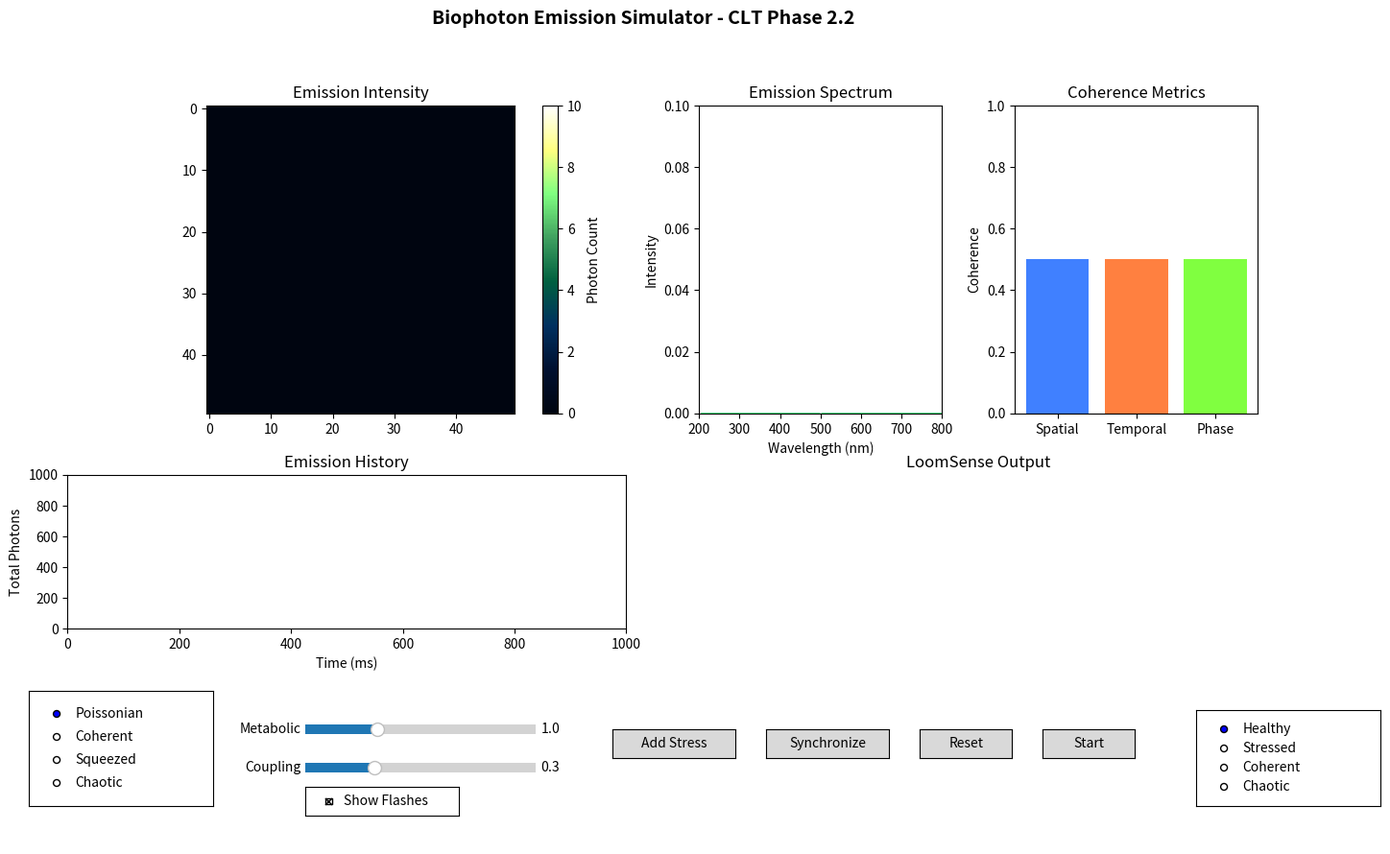

The script that saved this image:
"""
Biophoton Emission Simulator for Cosmic Loom Theory

Models ultra-weak photon emission from living tissue, demonstrating how
biophotonic activity relates to metabolic state and coherence.

From CLT v1.1 Section 4.2:
Living systems emit ultra-weak photons (biophotons) as a natural consequence
of metabolic activity, with mitochondria as a major source. Biophotonic
emission exhibits properties that distinguish it from random thermal radiation:
- Non-Poissonian statistics (can show coherent/squeezed states)
- Spatial coherence over short distances
- Sensitivity to physiological state

In CLT: Biophotons are a potential medium for TEMPORAL SYNCHRONIZATION of
coherent dynamics. Optical signaling provides a mechanism by which distant
subsystems may align phase relationships without requiring large energy
expenditure.

Key concepts:
- Mitochondria as primary emission sources
- Emission rate linked to metabolic activity (ATP production)
- Oxidative stress increases emission (reactive oxygen species)
- Coherent vs incoherent emission statistics
- Spatial and temporal coherence metrics
- LoomSense measurement compatibility
"""

import numpy as np
import matplotlib.pyplot as plt
from matplotlib.widgets import Slider, Button, RadioButtons, CheckButtons
from matplotlib.colors import LinearSegmentedColormap, Normalize
from matplotlib.gridspec import GridSpec
from typing import Tuple, List, Optional, Dict
from dataclasses import dataclass, field
from enum import Enum
import matplotlib.animation as animation
from scipy import ndimage
from scipy.stats import poisson


# =============================================================================
# PHYSICAL CONSTANTS AND PARAMETERS
# =============================================================================

# Biophoton wavelength range (nm) - UV to visible
WAVELENGTH_MIN = 200.0   # UV
WAVELENGTH_MAX = 800.0   # Red/near-IR
WAVELENGTH_PEAK = 500.0  # Green (typical peak)

# Emission rates (photons per cell per second)
EMISSION_RATE_BASELINE = 10.0      # Healthy resting cell
EMISSION_RATE_STRESSED = 100.0     # Under oxidative stress
EMISSION_RATE_APOPTOTIC = 500.0    # Cell death burst

# Metabolic parameters
ATP_BASELINE = 1.0         # Normalized ATP level
ATP_STRESSED = 0.5         # Reduced ATP under stress
ROS_BASELINE = 0.1         # Reactive oxygen species (normalized)
ROS_STRESSED = 1.0         # High ROS under oxidative stress

# Coherence parameters
COHERENCE_LENGTH_DEFAULT = 3.0    # Spatial coherence length (cells)
COHERENCE_TIME_DEFAULT = 100.0    # Temporal coherence (ms)
COUPLING_STRENGTH_DEFAULT = 0.3   # Inter-cell phase coupling

# Mitochondrial parameters
MITO_DENSITY_DEFAULT = 100        # Mitochondria per cell
MITO_ACTIVITY_DEFAULT = 1.0       # Normalized activity


# =============================================================================
# EMISSION STATE AND STATISTICS
# =============================================================================

class EmissionMode(Enum):
    """Types of photon emission statistics."""
    POISSONIAN = "poissonian"       # Random/thermal (incoherent)
    COHERENT = "coherent"           # Phase-locked (laser-like)
    SQUEEZED = "squeezed"           # Sub-Poissonian (quantum)
    CHAOTIC = "chaotic"             # Super-Poissonian (thermal)


class TissueState(Enum):
    """Physiological states affecting emission."""
    HEALTHY = 0
    STRESSED = 1
    INFLAMED = 2
    APOPTOTIC = 3
    PROLIFERATING = 4


@dataclass
class CellState:
    """
    State of a single cell affecting biophoton emission.

    Attributes:
        atp_level: Normalized ATP concentration (0-2, baseline 1)
        ros_level: Reactive oxygen species level (0-2, baseline 0.1)
        mito_density: Number of mitochondria (affects emission capacity)
        mito_activity: Mitochondrial activity level (0-2)
        emission_phase: Phase for coherent emission (0-2π)
        tissue_state: Physiological state category
    """
    atp_level: float = ATP_BASELINE
    ros_level: float = ROS_BASELINE
    mito_density: float = MITO_DENSITY_DEFAULT
    mito_activity: float = MITO_ACTIVITY_DEFAULT
    emission_phase: float = 0.0
    tissue_state: TissueState = TissueState.HEALTHY


# =============================================================================
# BIOPHOTON SIMULATOR
# =============================================================================

class BiophotonSimulator:
    """
    Simulates biophoton emission from a 2D tissue grid.

    Models photon emission based on cellular metabolic state, with
    support for coherent and incoherent emission modes. Tracks
    spatial and temporal coherence metrics relevant to CLT.

    Parameters:
        grid_size: (rows, cols) dimensions of tissue grid
        dt: Time step in milliseconds
        emission_mode: Type of emission statistics
        coherence_length: Spatial coherence length in cells
        coherence_time: Temporal coherence in ms
        coupling_strength: Inter-cell phase coupling strength
    """

    def __init__(
        self,
        grid_size: Tuple[int, int] = (50, 50),
        dt: float = 1.0,  # ms
        emission_mode: EmissionMode = EmissionMode.POISSONIAN,
        coherence_length: float = COHERENCE_LENGTH_DEFAULT,
        coherence_time: float = COHERENCE_TIME_DEFAULT,
        coupling_strength: float = COUPLING_STRENGTH_DEFAULT
    ):
        self.rows, self.cols = grid_size
        self.dt = dt
        self.emission_mode = emission_mode
        self.coherence_length = coherence_length
        self.coherence_time = coherence_time
        self.coupling_strength = coupling_strength

        # Initialize cellular states
        self._init_cells()

        # Emission tracking
        self.emission_counts = np.zeros((self.rows, self.cols))  # Current step
        self.emission_history = []  # Time series of total emission
        self.wavelength_history = []  # Spectrum over time

        # Coherence tracking
        self.spatial_coherence_history = []
        self.temporal_coherence_history = []
        self.phase_coherence_history = []

        # Time tracking
        self.time = 0.0
        self.step_count = 0

        # For temporal coherence calculation
        self._emission_buffer = []
        self._buffer_size = int(coherence_time / dt) if dt > 0 else 100

    def _init_cells(self):
        """Initialize cellular state arrays."""
        # Metabolic state
        self.atp = np.ones((self.rows, self.cols)) * ATP_BASELINE
        self.ros = np.ones((self.rows, self.cols)) * ROS_BASELINE

        # Mitochondrial state
        self.mito_density = np.ones((self.rows, self.cols)) * MITO_DENSITY_DEFAULT
        self.mito_activity = np.ones((self.rows, self.cols)) * MITO_ACTIVITY_DEFAULT

        # Phase for coherent emission (random initial)
        self.emission_phase = np.random.uniform(0, 2*np.pi, (self.rows, self.cols))

        # Tissue state mask (all healthy initially)
        self.tissue_state = np.zeros((self.rows, self.cols), dtype=int)

        # Emission rate (computed from state)
        self._update_emission_rates()

    def _update_emission_rates(self):
        """Compute emission rates from cellular state."""
        # Base rate from mitochondrial activity
        base_rate = self.mito_density * self.mito_activity / MITO_DENSITY_DEFAULT

        # Modulation by ROS (oxidative stress increases emission)
        ros_factor = 1.0 + 5.0 * (self.ros - ROS_BASELINE)
        ros_factor = np.clip(ros_factor, 0.5, 10.0)

        # Modulation by ATP (low ATP can increase emission via stress)
        atp_factor = 1.0 + 0.5 * (1.0 - self.atp)
        atp_factor = np.clip(atp_factor, 0.8, 2.0)

        # Combined emission rate
        self.emission_rate = EMISSION_RATE_BASELINE * base_rate * ros_factor * atp_factor

    def _generate_emissions_poissonian(self) -> np.ndarray:
        """Generate Poissonian (random) emission counts."""
        # Each cell emits independently with Poisson statistics
        mean_counts = self.emission_rate * self.dt / 1000.0  # per timestep
        return np.random.poisson(mean_counts)

    def _generate_emissions_coherent(self) -> np.ndarray:
        """Generate coherent (phase-locked) emission."""
        # Emission modulated by phase
        phase_factor = 0.5 * (1.0 + np.cos(self.emission_phase))
        mean_counts = self.emission_rate * self.dt / 1000.0 * phase_factor

        # Still has some randomness but with phase structure
        counts = np.random.poisson(mean_counts * 2)  # Higher peak
        return counts

    def _generate_emissions_squeezed(self) -> np.ndarray:
        """Generate squeezed (sub-Poissonian) emission."""
        # Reduced variance compared to Poisson
        mean_counts = self.emission_rate * self.dt / 1000.0

        # Sub-Poissonian: variance < mean
        # Use a narrower distribution
        noise = np.random.normal(0, np.sqrt(mean_counts) * 0.5, (self.rows, self.cols))
        counts = np.maximum(0, mean_counts + noise).astype(int)
        return counts

    def _generate_emissions_chaotic(self) -> np.ndarray:
        """Generate chaotic (super-Poissonian) emission."""
        # Increased variance compared to Poisson (thermal bunching)
        mean_counts = self.emission_rate * self.dt / 1000.0

        # Super-Poissonian: variance > mean
        # Negative binomial approximation
        r = 2.0  # Shape parameter (lower = more variance)
        p = r / (r + mean_counts + 0.001)
        counts = np.random.negative_binomial(r, p)
        return counts

    def _update_phases(self):
        """Update emission phases with coupling to neighbors."""
        # Natural frequency (based on mitochondrial activity)
        omega = 2 * np.pi * self.mito_activity / self.coherence_time

        # Kuramoto-like coupling to neighbors
        coupling = np.zeros_like(self.emission_phase)

        # 4-neighbor coupling
        coupling += np.roll(self.emission_phase, 1, axis=0)  # Up
        coupling += np.roll(self.emission_phase, -1, axis=0)  # Down
        coupling += np.roll(self.emission_phase, 1, axis=1)  # Left
        coupling += np.roll(self.emission_phase, -1, axis=1)  # Right
        coupling = coupling / 4.0

        # Phase update with coupling
        phase_diff = np.sin(coupling - self.emission_phase)
        self.emission_phase += self.dt * (omega + self.coupling_strength * phase_diff)

        # Keep in [0, 2π]
        self.emission_phase = self.emission_phase % (2 * np.pi)

    def _generate_wavelengths(self, n_photons: int) -> np.ndarray:
        """Generate wavelengths for emitted photons."""
        if n_photons == 0:
            return np.array([])

        # Biophoton spectrum peaks around 500nm (green)
        # with tails into UV and red
        wavelengths = np.random.normal(WAVELENGTH_PEAK, 80, n_photons)
        wavelengths = np.clip(wavelengths, WAVELENGTH_MIN, WAVELENGTH_MAX)
        return wavelengths

    def step(self, n_steps: int = 1):
        """
        Advance simulation by n_steps.

        Parameters:
            n_steps: Number of time steps to simulate
        """
        for _ in range(n_steps):
            # Update emission rates from current state
            self._update_emission_rates()

            # Generate emissions based on mode
            if self.emission_mode == EmissionMode.POISSONIAN:
                self.emission_counts = self._generate_emissions_poissonian()
            elif self.emission_mode == EmissionMode.COHERENT:
                self.emission_counts = self._generate_emissions_coherent()
            elif self.emission_mode == EmissionMode.SQUEEZED:
                self.emission_counts = self._generate_emissions_squeezed()
            else:  # CHAOTIC
                self.emission_counts = self._generate_emissions_chaotic()

            # Update phases for coherent modes
            if self.emission_mode in [EmissionMode.COHERENT, EmissionMode.SQUEEZED]:
                self._update_phases()

            # Generate wavelengths
            total_photons = int(np.sum(self.emission_counts))
            wavelengths = self._generate_wavelengths(total_photons)

            # Record history
            self.emission_history.append(total_photons)
            if len(wavelengths) > 0:
                self.wavelength_history.append(wavelengths)

            # Update emission buffer for temporal coherence
            self._emission_buffer.append(self.emission_counts.copy())
            if len(self._emission_buffer) > self._buffer_size:
                self._emission_buffer.pop(0)

            # Record coherence metrics
            self.spatial_coherence_history.append(self.compute_spatial_coherence())
            self.temporal_coherence_history.append(self.compute_temporal_coherence())
            self.phase_coherence_history.append(self.compute_phase_coherence())

            # Update time
            self.time += self.dt
            self.step_count += 1

    def run(self, duration: float, record_interval: float = 10.0):
        """
        Run simulation for specified duration.

        Parameters:
            duration: Total simulation time in ms
            record_interval: Interval for recording (not used, records every step)
        """
        n_steps = int(duration / self.dt)
        self.step(n_steps)

    # =========================================================================
    # COHERENCE METRICS
    # =========================================================================

    def compute_spatial_coherence(self) -> float:
        """
        Compute spatial coherence of emission pattern.

        Measures correlation between nearby cells' emission patterns.
        High coherence = spatially organized emission.

        Returns:
            Spatial coherence index (0-1)
        """
        if np.std(self.emission_counts) < 1e-10:
            return 0.5  # Uniform = baseline coherence

        # Compute correlation with shifted versions
        correlations = []

        for dr, dc in [(0, 1), (1, 0), (0, -1), (-1, 0)]:
            shifted = np.roll(np.roll(self.emission_counts, dr, axis=0), dc, axis=1)
            if np.std(shifted) > 1e-10:
                corr = np.corrcoef(self.emission_counts.flatten(), shifted.flatten())[0, 1]
                if not np.isnan(corr):
                    correlations.append(corr)

        if len(correlations) == 0:
            return 0.5

        # Map correlation (-1 to 1) to coherence (0 to 1)
        mean_corr = np.mean(correlations)
        return 0.5 * (1.0 + mean_corr)

    def compute_temporal_coherence(self) -> float:
        """
        Compute temporal coherence of emission.

        Measures autocorrelation of emission over time.
        High coherence = rhythmic/synchronized emission.

        Returns:
            Temporal coherence index (0-1)
        """
        if len(self._emission_buffer) < 10:
            return 0.5  # Not enough data

        # Total emission over time
        totals = [np.sum(e) for e in self._emission_buffer]

        if np.std(totals) < 1e-10:
            return 0.5  # Constant = baseline

        # Autocorrelation at lag 1
        totals = np.array(totals)
        autocorr = np.corrcoef(totals[:-1], totals[1:])[0, 1]

        if np.isnan(autocorr):
            return 0.5

        # Map to 0-1 range
        return 0.5 * (1.0 + autocorr)

    def compute_phase_coherence(self) -> float:
        """
        Compute phase coherence (Kuramoto order parameter).

        Measures how synchronized the emission phases are.
        High coherence = phase-locked emission across tissue.

        Returns:
            Phase coherence (0-1)
        """
        # Kuramoto order parameter: |<e^{i*phase}>|
        complex_phases = np.exp(1j * self.emission_phase)
        order_param = np.abs(np.mean(complex_phases))
        return order_param

    def compute_emission_statistics(self) -> Dict:
        """
        Compute emission statistics for current state.

        Returns:
            Dictionary with mean, variance, Fano factor, etc.
        """
        counts = self.emission_counts.flatten()

        mean = np.mean(counts)
        var = np.var(counts)

        # Fano factor: variance/mean
        # F = 1 for Poisson, F < 1 for squeezed, F > 1 for chaotic
        fano = var / (mean + 1e-10)

        # Total emission
        total = np.sum(counts)

        # Rate per cell per second
        rate_per_cell = total / (self.rows * self.cols) / (self.dt / 1000.0)

        return {
            'mean': mean,
            'variance': var,
            'fano_factor': fano,
            'total_photons': total,
            'rate_per_cell': rate_per_cell,
            'emission_mode': self.emission_mode.value
        }

    def compute_spectrum(self, n_bins: int = 50) -> Tuple[np.ndarray, np.ndarray]:
        """
        Compute emission spectrum from recent wavelengths.

        Parameters:
            n_bins: Number of wavelength bins

        Returns:
            (wavelengths, intensities) arrays
        """
        # Combine recent wavelengths
        if len(self.wavelength_history) == 0:
            bins = np.linspace(WAVELENGTH_MIN, WAVELENGTH_MAX, n_bins + 1)
            centers = 0.5 * (bins[:-1] + bins[1:])
            return centers, np.zeros(n_bins)

        # Use last N records
        n_recent = min(100, len(self.wavelength_history))
        recent = np.concatenate(self.wavelength_history[-n_recent:])

        if len(recent) == 0:
            bins = np.linspace(WAVELENGTH_MIN, WAVELENGTH_MAX, n_bins + 1)
            centers = 0.5 * (bins[:-1] + bins[1:])
            return centers, np.zeros(n_bins)

        # Histogram
        counts, bins = np.histogram(recent, bins=n_bins,
                                    range=(WAVELENGTH_MIN, WAVELENGTH_MAX))
        centers = 0.5 * (bins[:-1] + bins[1:])

        # Normalize
        if np.sum(counts) > 0:
            counts = counts / np.sum(counts)

        return centers, counts

    # =========================================================================
    # STATE MANIPULATION
    # =========================================================================

    def set_emission_mode(self, mode: EmissionMode):
        """Change emission statistics mode."""
        self.emission_mode = mode

    def set_metabolic_rate(self, rate: float, region: Optional[Tuple] = None):
        """
        Set metabolic rate (affects mitochondrial activity).

        Parameters:
            rate: Metabolic rate multiplier (1.0 = baseline)
            region: Optional (row_slice, col_slice) to affect only part
        """
        if region is None:
            self.mito_activity[:, :] = MITO_ACTIVITY_DEFAULT * rate
        else:
            r_slice, c_slice = region
            self.mito_activity[r_slice, c_slice] = MITO_ACTIVITY_DEFAULT * rate
        self._update_emission_rates()

    def induce_oxidative_stress(self, center: Tuple[int, int], radius: float,
                                intensity: float = 1.0):
        """
        Induce oxidative stress in a region.

        Parameters:
            center: (row, col) center of stress
            radius: Radius of affected region
            intensity: Stress intensity (0-1, where 1 = max stress)
        """
        y, x = np.ogrid[:self.rows, :self.cols]
        dist = np.sqrt((y - center[0])**2 + (x - center[1])**2)
        mask = dist <= radius

        # Increase ROS
        stress_level = ROS_BASELINE + intensity * (ROS_STRESSED - ROS_BASELINE)
        self.ros[mask] = stress_level

        # Decrease ATP (stress depletes energy)
        atp_level = ATP_BASELINE - intensity * (ATP_BASELINE - ATP_STRESSED)
        self.atp[mask] = atp_level

        self._update_emission_rates()

    def induce_apoptosis(self, center: Tuple[int, int], radius: float):
        """
        Trigger apoptosis (cell death) in a region.

        Apoptosis causes a burst of biophoton emission.

        Parameters:
            center: (row, col) center
            radius: Radius of affected region
        """
        y, x = np.ogrid[:self.rows, :self.cols]
        dist = np.sqrt((y - center[0])**2 + (x - center[1])**2)
        mask = dist <= radius

        # Massive ROS increase
        self.ros[mask] = ROS_STRESSED * 2.0

        # ATP depletion
        self.atp[mask] = 0.1

        # Mark tissue state
        self.tissue_state[mask] = TissueState.APOPTOTIC.value

        self._update_emission_rates()

    def set_coupling_strength(self, strength: float):
        """Set inter-cell phase coupling strength."""
        self.coupling_strength = strength

    def synchronize_phases(self, coherence: float = 1.0):
        """
        Artificially synchronize emission phases.

        Parameters:
            coherence: 0 = random phases, 1 = fully synchronized
        """
        if coherence >= 1.0:
            # All same phase
            self.emission_phase[:, :] = 0.0
        else:
            # Partial synchronization
            mean_phase = np.mean(self.emission_phase)
            self.emission_phase = (1 - coherence) * self.emission_phase + coherence * mean_phase

    def reset(self):
        """Reset simulation to initial state."""
        self._init_cells()
        self.emission_counts = np.zeros((self.rows, self.cols))
        self.emission_history = []
        self.wavelength_history = []
        self.spatial_coherence_history = []
        self.temporal_coherence_history = []
        self.phase_coherence_history = []
        self._emission_buffer = []
        self.time = 0.0
        self.step_count = 0

    # =========================================================================
    # CLT / ÉR PHASE SPACE MAPPING
    # =========================================================================

    def map_to_er_space(self) -> Dict:
        """
        Map biophoton emission state to éR phase space.

        In CLT, biophoton coherence relates to the overall coherence
        of the Loomfield. This maps emission metrics to éR components.

        Returns:
            Dictionary with éR mapping:
            - energy_present: Total emission (metabolic energy → photons)
            - frequency: Effective emission frequency
            - energy_resistance: éR = EP / f²
            - coherence_index: Combined coherence measure
        """
        # Energy present: proportional to emission rate
        total_emission = np.sum(self.emission_rate)
        ep = total_emission / (self.rows * self.cols)  # Normalized

        # Frequency: based on temporal dynamics
        # Higher coherence → lower effective frequency (more organized)
        phase_coh = self.compute_phase_coherence()
        base_freq = np.mean(self.mito_activity) * 10.0  # Hz
        freq = base_freq * (2.0 - phase_coh)  # Coherence reduces effective freq
        freq = max(freq, 0.1)  # Prevent division by zero

        # Energy resistance
        er = ep / (freq ** 2)

        # Combined coherence index
        spatial_coh = self.compute_spatial_coherence()
        temporal_coh = self.compute_temporal_coherence()
        coherence_index = (spatial_coh + temporal_coh + phase_coh) / 3.0

        # Emission statistics
        stats = self.compute_emission_statistics()

        return {
            'energy_present': ep,
            'frequency': freq,
            'energy_resistance': er,
            'coherence_index': coherence_index,
            'spatial_coherence': spatial_coh,
            'temporal_coherence': temporal_coh,
            'phase_coherence': phase_coh,
            'fano_factor': stats['fano_factor'],
            'emission_mode': self.emission_mode.value
        }

    # =========================================================================
    # LOOMSENSE OUTPUT
    # =========================================================================

    def get_loomsense_output(self) -> Dict:
        """
        Generate output metrics compatible with LoomSense hardware.

        These are the measurements that photodetector arrays
        would actually record from living tissue.

        Returns:
            Dictionary of measurable quantities
        """
        stats = self.compute_emission_statistics()
        wavelengths, spectrum = self.compute_spectrum()

        # Peak wavelength
        if np.sum(spectrum) > 0:
            peak_idx = np.argmax(spectrum)
            peak_wavelength = wavelengths[peak_idx]
        else:
            peak_wavelength = WAVELENGTH_PEAK

        # Spectral width (FWHM approximation)
        if np.sum(spectrum) > 0:
            half_max = np.max(spectrum) / 2
            above_half = spectrum > half_max
            if np.any(above_half):
                indices = np.where(above_half)[0]
                spectral_width = wavelengths[indices[-1]] - wavelengths[indices[0]]
            else:
                spectral_width = 0.0
        else:
            spectral_width = 0.0

        return {
            # Intensity metrics
            'total_photon_count': stats['total_photons'],
            'mean_intensity': stats['mean'],
            'emission_rate_per_cell': stats['rate_per_cell'],

            # Statistical metrics
            'fano_factor': stats['fano_factor'],
            'intensity_variance': stats['variance'],

            # Spectral metrics
            'peak_wavelength_nm': peak_wavelength,
            'spectral_width_nm': spectral_width,

            # Coherence metrics
            'spatial_coherence': self.compute_spatial_coherence(),
            'temporal_coherence': self.compute_temporal_coherence(),
            'phase_coherence': self.compute_phase_coherence(),

            # Metabolic indicators
            'mean_ros_level': np.mean(self.ros),
            'mean_atp_level': np.mean(self.atp),
            'metabolic_stress_index': np.mean(self.ros) / np.mean(self.atp),

            # Timestamp
            'time_ms': self.time,
            'sample_count': self.step_count
        }


# =============================================================================
# VISUALIZER
# =============================================================================

class BiophotonVisualizer:
    """
    Interactive visualization for biophoton emission simulation.

    Features:
    - Emission intensity heat map with photon flashes
    - Spectrum display
    - Coherence metrics over time
    - Interactive controls for parameters
    - éR phase space view
    """

    def __init__(self, simulator: BiophotonSimulator):
        self.sim = simulator
        self.running = False
        self.show_flashes = True

        # Create figure with subplots
        self.fig = plt.figure(figsize=(16, 10))
        self.fig.suptitle('Biophoton Emission Simulator - CLT Phase 2.2',
                         fontsize=14, fontweight='bold')

        gs = GridSpec(3, 4, figure=self.fig, height_ratios=[2, 1, 1],
                     hspace=0.3, wspace=0.3)

        # Main emission display
        self.ax_emission = self.fig.add_subplot(gs[0, :2])
        self.ax_emission.set_title('Emission Intensity')

        # Spectrum display
        self.ax_spectrum = self.fig.add_subplot(gs[0, 2])
        self.ax_spectrum.set_title('Emission Spectrum')
        self.ax_spectrum.set_xlabel('Wavelength (nm)')
        self.ax_spectrum.set_ylabel('Intensity')

        # Coherence metrics
        self.ax_coherence = self.fig.add_subplot(gs[0, 3])
        self.ax_coherence.set_title('Coherence Metrics')

        # Time series
        self.ax_timeseries = self.fig.add_subplot(gs[1, :2])
        self.ax_timeseries.set_title('Emission History')
        self.ax_timeseries.set_xlabel('Time (ms)')
        self.ax_timeseries.set_ylabel('Total Photons')

        # Statistics display
        self.ax_stats = self.fig.add_subplot(gs[1, 2:])
        self.ax_stats.set_title('LoomSense Output')
        self.ax_stats.axis('off')

        # Controls area
        self.ax_controls = self.fig.add_subplot(gs[2, :])
        self.ax_controls.axis('off')

        # Create colormap (dark to bright yellow-green for biophotons)
        colors = ['#000510', '#001030', '#003060', '#006040',
                  '#40A060', '#80FF80', '#FFFF80', '#FFFFFF']
        self.cmap = LinearSegmentedColormap.from_list('biophoton', colors)

        # Initialize plots
        self._init_plots()
        self._add_controls()

        # Animation
        self.anim = None

    def _init_plots(self):
        """Initialize all plot elements."""
        # Emission heat map
        self.emission_img = self.ax_emission.imshow(
            self.sim.emission_counts,
            cmap=self.cmap,
            aspect='equal',
            vmin=0,
            vmax=10,
            interpolation='nearest'
        )
        self.fig.colorbar(self.emission_img, ax=self.ax_emission, label='Photon Count')

        # Flash overlay (scatter plot for individual photons)
        self.flash_scatter = self.ax_emission.scatter([], [], c='white', s=20,
                                                       alpha=0.8, marker='*')

        # Spectrum
        wavelengths, spectrum = self.sim.compute_spectrum()
        self.spectrum_line, = self.ax_spectrum.plot(wavelengths, spectrum,
                                                    color='#40FF80', linewidth=2)
        self.ax_spectrum.set_xlim(WAVELENGTH_MIN, WAVELENGTH_MAX)
        self.ax_spectrum.set_ylim(0, 0.1)
        self.ax_spectrum.axvline(WAVELENGTH_PEAK, color='white', linestyle='--',
                                 alpha=0.5, label=f'Peak ~{WAVELENGTH_PEAK}nm')

        # Coherence bars
        self.coherence_bars = self.ax_coherence.bar(
            ['Spatial', 'Temporal', 'Phase'],
            [0.5, 0.5, 0.5],
            color=['#4080FF', '#FF8040', '#80FF40']
        )
        self.ax_coherence.set_ylim(0, 1)
        self.ax_coherence.set_ylabel('Coherence')

        # Time series
        self.timeseries_line, = self.ax_timeseries.plot([], [], color='#40FF80', linewidth=1)
        self.ax_timeseries.set_xlim(0, 1000)
        self.ax_timeseries.set_ylim(0, 1000)

        # Stats text
        self.stats_text = self.ax_stats.text(0.05, 0.95, '', transform=self.ax_stats.transAxes,
                                             fontsize=9, family='monospace',
                                             verticalalignment='top')

    def _add_controls(self):
        """Add interactive controls."""
        # Control positions
        left_margin = 0.1

        # Emission mode radio buttons
        ax_mode = plt.axes([left_margin, 0.15, 0.12, 0.12])
        self.radio_mode = RadioButtons(ax_mode,
                                       ['Poissonian', 'Coherent', 'Squeezed', 'Chaotic'],
                                       active=0)
        self.radio_mode.on_clicked(self._on_mode_change)

        # Metabolic rate slider
        ax_metabolic = plt.axes([left_margin + 0.18, 0.22, 0.15, 0.02])
        self.slider_metabolic = Slider(ax_metabolic, 'Metabolic', 0.1, 3.0, valinit=1.0)
        self.slider_metabolic.on_changed(self._on_metabolic_change)

        # Coupling strength slider
        ax_coupling = plt.axes([left_margin + 0.18, 0.18, 0.15, 0.02])
        self.slider_coupling = Slider(ax_coupling, 'Coupling', 0.0, 1.0,
                                      valinit=self.sim.coupling_strength)
        self.slider_coupling.on_changed(self._on_coupling_change)

        # Buttons
        ax_stress = plt.axes([left_margin + 0.38, 0.20, 0.08, 0.03])
        self.btn_stress = Button(ax_stress, 'Add Stress')
        self.btn_stress.on_clicked(self._on_stress_click)

        ax_sync = plt.axes([left_margin + 0.48, 0.20, 0.08, 0.03])
        self.btn_sync = Button(ax_sync, 'Synchronize')
        self.btn_sync.on_clicked(self._on_sync_click)

        ax_reset = plt.axes([left_margin + 0.58, 0.20, 0.06, 0.03])
        self.btn_reset = Button(ax_reset, 'Reset')
        self.btn_reset.on_clicked(self._on_reset_click)

        ax_pause = plt.axes([left_margin + 0.66, 0.20, 0.06, 0.03])
        self.btn_pause = Button(ax_pause, 'Start')
        self.btn_pause.on_clicked(self._on_pause_click)

        # Presets
        ax_preset = plt.axes([left_margin + 0.76, 0.15, 0.12, 0.10])
        self.radio_preset = RadioButtons(ax_preset,
                                         ['Healthy', 'Stressed', 'Coherent', 'Chaotic'],
                                         active=0)
        self.radio_preset.on_clicked(self._on_preset_change)

        # Flash toggle
        ax_flash = plt.axes([left_margin + 0.18, 0.14, 0.1, 0.03])
        self.check_flash = CheckButtons(ax_flash, ['Show Flashes'], [True])
        self.check_flash.on_clicked(self._on_flash_toggle)

    def _on_mode_change(self, label):
        """Handle emission mode change."""
        modes = {
            'Poissonian': EmissionMode.POISSONIAN,
            'Coherent': EmissionMode.COHERENT,
            'Squeezed': EmissionMode.SQUEEZED,
            'Chaotic': EmissionMode.CHAOTIC
        }
        self.sim.set_emission_mode(modes[label])

    def _on_metabolic_change(self, val):
        """Handle metabolic rate change."""
        self.sim.set_metabolic_rate(val)

    def _on_coupling_change(self, val):
        """Handle coupling strength change."""
        self.sim.set_coupling_strength(val)

    def _on_stress_click(self, event):
        """Add oxidative stress at random location."""
        center = (np.random.randint(10, self.sim.rows - 10),
                  np.random.randint(10, self.sim.cols - 10))
        self.sim.induce_oxidative_stress(center, radius=5, intensity=0.8)

    def _on_sync_click(self, event):
        """Synchronize emission phases."""
        self.sim.synchronize_phases(coherence=0.9)

    def _on_reset_click(self, event):
        """Reset simulation."""
        self.sim.reset()

    def _on_pause_click(self, event):
        """Toggle pause/run."""
        self.running = not self.running
        self.btn_pause.label.set_text('Pause' if self.running else 'Start')

    def _on_preset_change(self, label):
        """Apply preset configuration."""
        self.sim.reset()

        if label == 'Healthy':
            self.sim.set_emission_mode(EmissionMode.POISSONIAN)
            self.sim.set_metabolic_rate(1.0)
            self.slider_metabolic.set_val(1.0)

        elif label == 'Stressed':
            self.sim.set_emission_mode(EmissionMode.CHAOTIC)
            self.sim.set_metabolic_rate(1.5)
            self.slider_metabolic.set_val(1.5)
            # Add stress regions
            for _ in range(3):
                center = (np.random.randint(10, self.sim.rows - 10),
                          np.random.randint(10, self.sim.cols - 10))
                self.sim.induce_oxidative_stress(center, radius=8, intensity=0.7)

        elif label == 'Coherent':
            self.sim.set_emission_mode(EmissionMode.COHERENT)
            self.sim.set_coupling_strength(0.8)
            self.slider_coupling.set_val(0.8)
            self.sim.synchronize_phases(coherence=0.8)

        elif label == 'Chaotic':
            self.sim.set_emission_mode(EmissionMode.CHAOTIC)
            self.sim.set_metabolic_rate(2.0)
            self.slider_metabolic.set_val(2.0)
            self.sim.set_coupling_strength(0.0)
            self.slider_coupling.set_val(0.0)

    def _on_flash_toggle(self, label):
        """Toggle flash display."""
        self.show_flashes = not self.show_flashes

    def _update(self, frame):
        """Animation update function."""
        if self.running:
            self.sim.step(5)  # Multiple steps per frame

        # Update emission display
        self.emission_img.set_array(self.sim.emission_counts)
        max_count = max(np.max(self.sim.emission_counts), 1)
        self.emission_img.set_clim(0, max_count)

        # Update flash scatter
        if self.show_flashes and np.sum(self.sim.emission_counts) > 0:
            # Find cells with emission
            emitting = np.where(self.sim.emission_counts > 0)
            if len(emitting[0]) > 0:
                # Random subset for visual effect
                n_show = min(50, len(emitting[0]))
                idx = np.random.choice(len(emitting[0]), n_show, replace=False)
                self.flash_scatter.set_offsets(
                    np.column_stack([emitting[1][idx], emitting[0][idx]])
                )
            else:
                self.flash_scatter.set_offsets(np.empty((0, 2)))
        else:
            self.flash_scatter.set_offsets(np.empty((0, 2)))

        # Update spectrum
        wavelengths, spectrum = self.sim.compute_spectrum()
        self.spectrum_line.set_data(wavelengths, spectrum)
        if np.max(spectrum) > 0:
            self.ax_spectrum.set_ylim(0, np.max(spectrum) * 1.2)

        # Update coherence bars
        spatial = self.sim.compute_spatial_coherence()
        temporal = self.sim.compute_temporal_coherence()
        phase = self.sim.compute_phase_coherence()
        for bar, height in zip(self.coherence_bars, [spatial, temporal, phase]):
            bar.set_height(height)

        # Update time series
        if len(self.sim.emission_history) > 0:
            times = np.arange(len(self.sim.emission_history)) * self.sim.dt
            self.timeseries_line.set_data(times, self.sim.emission_history)
            self.ax_timeseries.set_xlim(0, max(times[-1], 100))
            self.ax_timeseries.set_ylim(0, max(max(self.sim.emission_history), 100) * 1.1)

        # Update stats text
        output = self.sim.get_loomsense_output()
        er = self.sim.map_to_er_space()

        stats_str = (
            f"=== LoomSense Output ===\n"
            f"Time: {output['time_ms']:.0f} ms\n"
            f"\nEmission Metrics:\n"
            f"  Total Photons: {output['total_photon_count']}\n"
            f"  Rate/cell: {output['emission_rate_per_cell']:.1f}/s\n"
            f"  Fano Factor: {output['fano_factor']:.3f}\n"
            f"\nCoherence Metrics:\n"
            f"  Spatial: {output['spatial_coherence']:.3f}\n"
            f"  Temporal: {output['temporal_coherence']:.3f}\n"
            f"  Phase: {output['phase_coherence']:.3f}\n"
            f"\nMetabolic State:\n"
            f"  ROS: {output['mean_ros_level']:.3f}\n"
            f"  ATP: {output['mean_atp_level']:.3f}\n"
            f"  Stress Index: {output['metabolic_stress_index']:.3f}\n"
            f"\néR Phase Space:\n"
            f"  EP: {er['energy_present']:.2f}\n"
            f"  f: {er['frequency']:.2f} Hz\n"
            f"  éR: {er['energy_resistance']:.4f}"
        )
        self.stats_text.set_text(stats_str)

        return [self.emission_img, self.flash_scatter, self.spectrum_line,
                self.stats_text, *self.coherence_bars, self.timeseries_line]

    def run(self, interval: int = 50, save_path: Optional[str] = None):
        """
        Start the interactive visualization.

        Parameters:
            interval: Animation interval in milliseconds
            save_path: If provided, save a snapshot instead of showing interactively
        """
        if save_path:
            # Run simulation to populate displays, then save
            self.running = True
            self._update(0)
            self.fig.savefig(save_path, dpi=300, bbox_inches='tight',
                            facecolor=self.fig.get_facecolor())
            plt.close(self.fig)
        else:
            self.anim = animation.FuncAnimation(
                self.fig, self._update, interval=interval, blit=False,
                cache_frame_data=False
            )
            plt.show()

    @classmethod
    def create_static_figure(cls, save_path: Optional[str] = None):
        """
        Generate a publication-quality 2x2 grid comparing all 4 emission modes.

        Each panel shows the emission heatmap with key metrics
        (Fano factor, coherence values, éR).

        Parameters:
            save_path: If provided, save figure to this path at 300 DPI.
                       Otherwise display interactively.

        Returns:
            matplotlib Figure object
        """
        fig, axes = plt.subplots(2, 2, figsize=(10, 9))
        fig.suptitle('Biophoton Emission Modes', fontsize=14, fontweight='bold')

        modes = [
            (EmissionMode.POISSONIAN, 'Poissonian (Random)', 0.3, False),
            (EmissionMode.COHERENT, 'Coherent (Phase-locked)', 0.8, True),
            (EmissionMode.SQUEEZED, 'Squeezed (Sub-Poissonian)', 0.5, True),
            (EmissionMode.CHAOTIC, 'Chaotic (Super-Poissonian)', 0.1, False),
        ]

        # Biophoton colormap
        colors = ['#000510', '#001030', '#003060', '#006040',
                  '#40A060', '#80FF80', '#FFFF80', '#FFFFFF']
        cmap = LinearSegmentedColormap.from_list('biophoton', colors)

        for idx, (mode, name, coupling, sync) in enumerate(modes):
            row, col = divmod(idx, 2)
            ax = axes[row, col]

            # Create and configure simulator
            sim = BiophotonSimulator(
                grid_size=(50, 50),
                emission_mode=mode,
                coupling_strength=coupling
            )
            if sync:
                sim.synchronize_phases(0.8)

            # Run to accumulate statistics
            sim.run(duration=500)

            # Emission heatmap
            im = ax.imshow(sim.emission_counts, cmap=cmap, aspect='equal')
            fig.colorbar(im, ax=ax, fraction=0.046, pad=0.04)

            # Compute metrics
            stats = sim.compute_emission_statistics()
            er = sim.map_to_er_space()

            # Annotate with metrics
            metrics_str = (
                f"Fano: {stats['fano_factor']:.2f}\n"
                f"Spatial coh: {er['spatial_coherence']:.3f}\n"
                f"Phase coh: {er['phase_coherence']:.3f}\n"
                f"éR: {er['energy_resistance']:.4f}"
            )
            ax.text(0.02, 0.98, metrics_str, transform=ax.transAxes,
                    fontsize=8, verticalalignment='top', family='monospace',
                    bbox=dict(boxstyle='round,pad=0.3', facecolor='black',
                              alpha=0.7, edgecolor='white'),
                    color='white')

            ax.set_title(name, fontsize=11)
            ax.set_xlabel('Cell X')
            ax.set_ylabel('Cell Y')

        plt.tight_layout()

        if save_path:
            fig.savefig(save_path, dpi=300, bbox_inches='tight')
            plt.close(fig)

        return fig


# =============================================================================
# PRESET CONFIGURATIONS
# =============================================================================

def create_healthy_tissue(grid_size: Tuple[int, int] = (50, 50)) -> BiophotonSimulator:
    """
    Create simulator with healthy tissue parameters.

    Healthy tissue shows:
    - Baseline emission rates
    - Poissonian statistics
    - Moderate spatial coherence
    """
    sim = BiophotonSimulator(
        grid_size=grid_size,
        emission_mode=EmissionMode.POISSONIAN,
        coupling_strength=0.3
    )
    return sim


def create_stressed_tissue(grid_size: Tuple[int, int] = (50, 50)) -> BiophotonSimulator:
    """
    Create simulator with oxidatively stressed tissue.

    Stressed tissue shows:
    - Elevated emission rates
    - Super-Poissonian (chaotic) statistics
    - Reduced coherence
    """
    sim = BiophotonSimulator(
        grid_size=grid_size,
        emission_mode=EmissionMode.CHAOTIC,
        coupling_strength=0.1
    )

    # Add stress regions
    for _ in range(5):
        center = (np.random.randint(5, grid_size[0] - 5),
                  np.random.randint(5, grid_size[1] - 5))
        sim.induce_oxidative_stress(center, radius=8, intensity=0.8)

    sim.set_metabolic_rate(1.5)
    return sim


def create_coherent_emission(grid_size: Tuple[int, int] = (50, 50)) -> BiophotonSimulator:
    """
    Create simulator demonstrating coherent biophoton emission.

    Coherent emission shows:
    - Phase-locked emission across cells
    - Sub-Poissonian or coherent statistics
    - High spatial and temporal coherence
    """
    sim = BiophotonSimulator(
        grid_size=grid_size,
        emission_mode=EmissionMode.COHERENT,
        coupling_strength=0.8
    )

    # Synchronize phases
    sim.synchronize_phases(coherence=0.9)

    return sim


def create_meditation_state(grid_size: Tuple[int, int] = (50, 50)) -> BiophotonSimulator:
    """
    Create simulator modeling meditation-like coherent state.

    Based on studies showing increased biophoton coherence
    during meditation and focused attention states.
    """
    sim = BiophotonSimulator(
        grid_size=grid_size,
        emission_mode=EmissionMode.SQUEEZED,  # Sub-Poissonian
        coupling_strength=0.7,
        coherence_time=200.0  # Longer coherence time
    )

    # Lower metabolic rate (relaxed state)
    sim.set_metabolic_rate(0.8)

    # Partial phase synchronization
    sim.synchronize_phases(coherence=0.7)

    return sim


def create_inflammation_model(grid_size: Tuple[int, int] = (50, 50)) -> BiophotonSimulator:
    """
    Create simulator modeling inflamed tissue.

    Inflammation shows:
    - Localized high emission
    - Disrupted coherence
    - Elevated ROS
    """
    sim = BiophotonSimulator(
        grid_size=grid_size,
        emission_mode=EmissionMode.CHAOTIC,
        coupling_strength=0.05
    )

    # Create inflammation focus - radius scales with grid size
    # but stays localized (not reaching corners)
    center = (grid_size[0] // 2, grid_size[1] // 2)
    radius = min(grid_size[0], grid_size[1]) // 4  # 1/4 of smallest dimension
    sim.induce_oxidative_stress(center, radius=radius, intensity=1.0)

    return sim


# =============================================================================
# DEMO FUNCTIONS
# =============================================================================

def demo():
    """Run the interactive biophoton visualizer with healthy tissue."""
    sim = create_healthy_tissue(grid_size=(50, 50))
    viz = BiophotonVisualizer(sim)
    viz.run()


def demo_stressed():
    """Demo with oxidatively stressed tissue."""
    sim = create_stressed_tissue(grid_size=(50, 50))
    viz = BiophotonVisualizer(sim)
    viz.run()


def demo_coherent():
    """Demo with coherent biophoton emission."""
    sim = create_coherent_emission(grid_size=(50, 50))
    viz = BiophotonVisualizer(sim)
    viz.run()


def demo_meditation():
    """Demo modeling meditation-like coherent state."""
    sim = create_meditation_state(grid_size=(50, 50))
    viz = BiophotonVisualizer(sim)
    viz.run()


def demo_comparison():
    """
    Non-interactive comparison of emission modes.

    Shows how different emission statistics differ.
    """
    fig, axes = plt.subplots(2, 4, figsize=(16, 8))
    fig.suptitle('Biophoton Emission Modes Comparison', fontsize=14, fontweight='bold')

    modes = [
        (EmissionMode.POISSONIAN, 'Poissonian (Random)'),
        (EmissionMode.COHERENT, 'Coherent (Phase-locked)'),
        (EmissionMode.SQUEEZED, 'Squeezed (Sub-Poissonian)'),
        (EmissionMode.CHAOTIC, 'Chaotic (Super-Poissonian)')
    ]

    # Create colormap
    colors = ['#000510', '#001030', '#003060', '#006040',
              '#40A060', '#80FF80', '#FFFF80', '#FFFFFF']
    cmap = LinearSegmentedColormap.from_list('biophoton', colors)

    for i, (mode, name) in enumerate(modes):
        sim = BiophotonSimulator(grid_size=(40, 40), emission_mode=mode)

        if mode == EmissionMode.COHERENT:
            sim.synchronize_phases(0.8)
            sim.set_coupling_strength(0.8)

        # Run simulation
        sim.run(duration=500)

        # Show emission pattern
        ax = axes[0, i]
        im = ax.imshow(sim.emission_counts, cmap=cmap, aspect='equal')
        ax.set_title(name, fontsize=10)
        ax.axis('off')

        # Show statistics
        ax2 = axes[1, i]
        stats = sim.compute_emission_statistics()

        # Histogram of emission counts
        counts = sim.emission_counts.flatten()
        ax2.hist(counts, bins=20, color='#40FF80', edgecolor='white', alpha=0.7)
        ax2.set_xlabel('Photon Count')
        ax2.set_ylabel('Frequency')
        ax2.set_title(f'Fano: {stats["fano_factor"]:.2f}', fontsize=9)

        # Add annotation
        ax2.text(0.95, 0.95, f'F={stats["fano_factor"]:.2f}\nF=1: Poisson',
                transform=ax2.transAxes, fontsize=8, va='top', ha='right',
                bbox=dict(boxstyle='round', facecolor='black', alpha=0.7))

    plt.tight_layout()
    plt.show()


# =============================================================================
# MAIN
# =============================================================================

if __name__ == '__main__':
    print("Biophoton Emission Simulator - CLT Phase 2.2")
    print("=" * 50)
    print("\nAvailable demos:")
    print("  1. demo()           - Interactive healthy tissue")
    print("  2. demo_stressed()  - Oxidatively stressed tissue")
    print("  3. demo_coherent()  - Coherent emission mode")
    print("  4. demo_meditation()- Meditation-like state")
    print("  5. demo_comparison()- Compare emission modes")
    print("\nStarting interactive demo...")
    demo()
